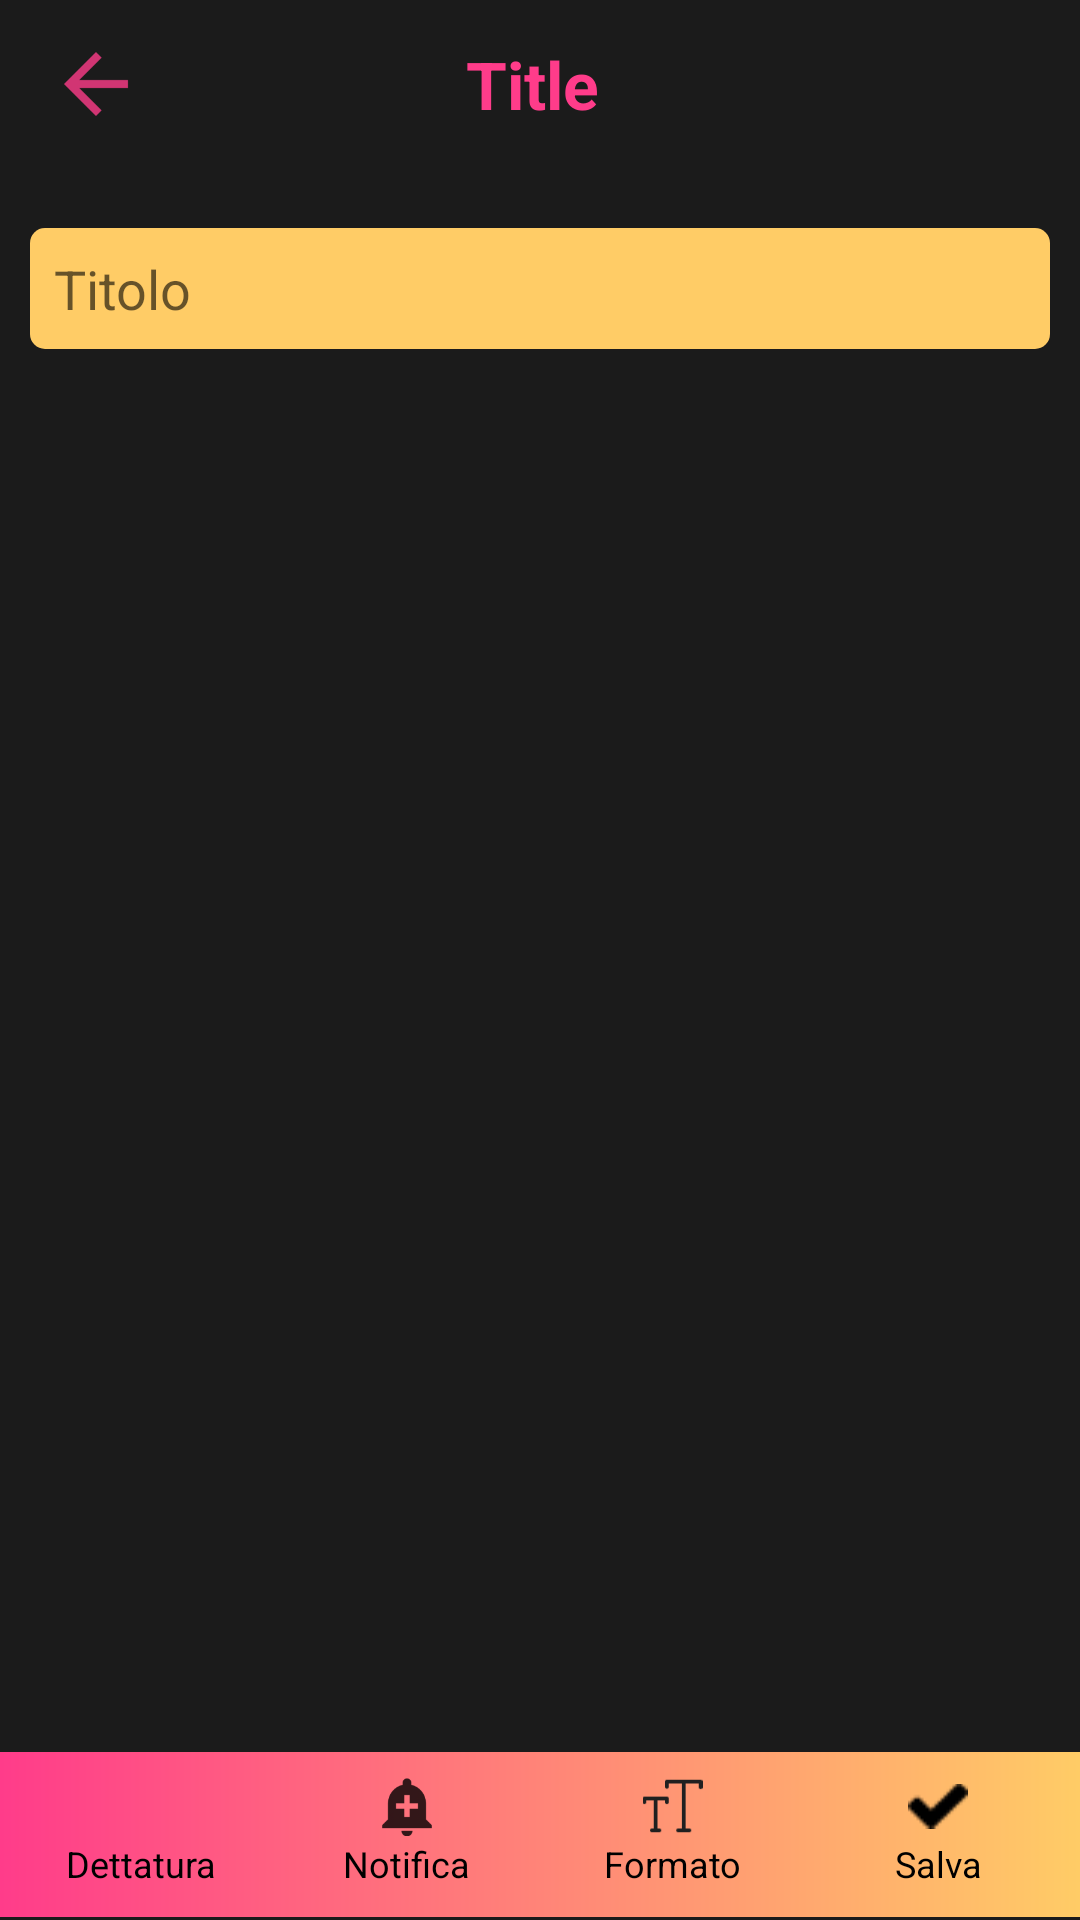

Android layout source for this screen:
<!-- AndroidManifest.xml: application theme NoActionBar -->
<!-- res/layout/activity_add_note.xml -->
<?xml version="1.0" encoding="utf-8"?>
<android.support.constraint.ConstraintLayout xmlns:android="http://schemas.android.com/apk/res/android"
    xmlns:app="http://schemas.android.com/apk/res-auto"
    xmlns:tools="http://schemas.android.com/tools"
    android:layout_width="match_parent"
    android:layout_height="match_parent"
    tools:context="memo.memoapp.controller.AddNoteActivity">

    <include layout="@layout/toolbar_standard"
        android:id="@+id/toolbar_new_note"/>

    
    <include layout="@layout/shortcut_bar_layout"
        android:id="@+id/shortcut"
        android:layout_width="0dp"
        android:layout_height="wrap_content"
        app:layout_constraintLeft_toLeftOf="parent"
        app:layout_constraintRight_toRightOf="parent"
        app:layout_constraintBottom_toBottomOf="parent"
        android:layout_marginBottom="1dp"
        app:layout_constraintHorizontal_bias="1.0" />

    <ScrollView
        android:layout_width="0dp"
        android:layout_height="0dp"
        android:layout_marginBottom="20dp"
        app:layout_constraintBottom_toTopOf="@id/shortcut"
        app:layout_constraintLeft_toLeftOf="parent"
        app:layout_constraintRight_toRightOf="parent"
        app:layout_constraintTop_toBottomOf="@+id/toolbar_new_note">

        <LinearLayout
            android:layout_width="match_parent"
            android:layout_height="wrap_content"
            android:orientation="vertical"
            android:layout_marginRight="10dp"
            android:layout_marginLeft="10dp"
            android:layout_marginTop="20dp">

            <EditText
                android:id="@+id/note_title"
                android:layout_width="match_parent"
                android:layout_height="wrap_content"
                android:padding="8dp"
                android:hint="@string/title"
                android:maxLines="1"
                android:inputType="text"
                android:ellipsize="end"
                android:imeOptions="actionNext"
                android:background="@drawable/rectangle_yellow"/>

            <EditText
                android:id="@+id/note_content"
                android:layout_width="match_parent"
                android:layout_height="wrap_content"
                android:textColor="#ffffff"
                android:layout_marginTop="8dp"
                android:background="@android:color/transparent"
                android:paddingBottom="20dp" />

        </LinearLayout>

    </ScrollView>



</android.support.constraint.ConstraintLayout>
<!-- res/layout/toolbar_standard.xml (included above) -->
<?xml version="1.0" encoding="utf-8"?>
<android.support.v7.widget.Toolbar
    xmlns:android="http://schemas.android.com/apk/res/android"
    android:layout_width="match_parent"
    android:layout_height="56dp">

    <ImageView
        android:id="@+id/back_button"
        android:layout_width="wrap_content"
        android:layout_height="match_parent"
        android:layout_gravity="start"
        android:src="@drawable/icon_back"/>

    <TextView
        android:id="@+id/toolbar_title"
        android:layout_width="wrap_content"
        android:layout_height="wrap_content"
        android:textColor="@color/colorAccent"
        android:textSize="22sp"
        android:textStyle="bold"
        android:layout_gravity="center"
        android:maxLines="1"
        android:ellipsize="end"
        android:text="Title "/>

</android.support.v7.widget.Toolbar>
<!-- res/layout/shortcut_bar_layout.xml (included above) -->
<?xml version="1.0" encoding="utf-8"?>
<FrameLayout xmlns:android="http://schemas.android.com/apk/res/android"
    xmlns:tools="http://schemas.android.com/tools"
    android:layout_width="match_parent"
    android:layout_height="wrap_content">

    <include layout="@layout/note_shortcut_v2"
        android:id="@+id/note_shortcut_layout"
        android:layout_height="wrap_content"
        android:layout_width="match_parent"
        android:visibility="visible"/>

    <include layout="@layout/note_shortcut_text_formatting"
        android:id="@+id/text_shortcut"
        android:layout_height="match_parent"
        android:layout_width="match_parent"
        android:visibility="invisible"/>

</FrameLayout>
<!-- res/layout/note_shortcut_v2.xml (included above) -->
<?xml version="1.0" encoding="utf-8"?>
<RelativeLayout
    xmlns:android="http://schemas.android.com/apk/res/android"
    xmlns:tools="http://schemas.android.com/tools"
    xmlns:app="http://schemas.android.com/apk/res-auto"
    android:layout_width="match_parent"
    android:gravity="bottom"
    android:layout_height="60dp">


    <LinearLayout
        android:orientation="horizontal"
        android:layout_width="match_parent"
        android:elevation="10dp"
        android:baselineAligned="false"
        android:background="@drawable/memo_gradient"
        android:layout_height="55dp"
        android:paddingRight="3dp"
        android:paddingLeft="3dp"
        android:gravity="center">

        <android.support.constraint.ConstraintLayout
            android:id="@+id/shortcut_speech"
            android:foreground="?android:attr/selectableItemBackground"
            android:layout_width="0dp"
            android:layout_height="match_parent"
            android:layout_weight="1"
            android:gravity="center">

            <ImageView
                android:id="@+id/icon_list"
                android:layout_width="25dp"
                android:layout_height="20dp"
                android:src="@drawable/icon_mic"
                app:layout_constraintLeft_toLeftOf="parent"
                app:layout_constraintRight_toRightOf="parent"
                app:layout_constraintTop_toTopOf="parent"
                android:layout_marginTop="8dp"/>

            <TextView
                android:layout_width="0dp"
                android:layout_height="wrap_content"
                android:textAppearance="@style/smallBlackText"
                android:text="@string/dictation"
                android:textAlignment="center"
                app:layout_constraintTop_toBottomOf="@id/icon_list"
                android:layout_marginTop="1dp"
                app:layout_constraintLeft_toLeftOf="parent"
                app:layout_constraintRight_toRightOf="parent"/>

        </android.support.constraint.ConstraintLayout>

        <android.support.constraint.ConstraintLayout
            android:id="@+id/shortcut_notification"
            android:layout_width="0dp"
            android:layout_height="match_parent"
            android:layout_weight="1"
            android:gravity="center">

            <ImageView
                android:id="@+id/icon_add_notification"
                android:layout_width="20dp"
                android:layout_height="20dp"
                android:src="@drawable/icon_add_notification"
                app:layout_constraintLeft_toLeftOf="parent"
                app:layout_constraintRight_toRightOf="parent"
                app:layout_constraintTop_toTopOf="parent"
                android:layout_marginTop="8dp"/>

            <TextView
                android:layout_width="0dp"
                android:layout_height="wrap_content"
                android:textAppearance="@style/smallBlackText"
                android:text="@string/Reminder"
                android:textAlignment="center"
                app:layout_constraintTop_toBottomOf="@id/icon_add_notification"
                android:layout_marginTop="1dp"
                app:layout_constraintLeft_toLeftOf="parent"
                app:layout_constraintRight_toRightOf="parent"/>

        </android.support.constraint.ConstraintLayout>

        <android.support.constraint.ConstraintLayout
            android:id="@+id/shortcut_format"
            android:layout_width="0dp"
            android:layout_height="match_parent"
            android:layout_weight="1"
            android:gravity="center">

            <ImageView
                android:id="@+id/icon_format"
                android:layout_width="25dp"
                android:layout_height="20dp"
                android:src="@drawable/icon_format"
                app:layout_constraintLeft_toLeftOf="parent"
                app:layout_constraintRight_toRightOf="parent"
                app:layout_constraintTop_toTopOf="parent"
                android:layout_marginTop="8dp"/>

            <TextView
                android:layout_width="0dp"
                android:layout_height="wrap_content"
                android:textAppearance="@style/smallBlackText"
                android:text="@string/format"
                android:textAlignment="center"
                app:layout_constraintTop_toBottomOf="@id/icon_format"
                android:layout_marginTop="1dp"
                app:layout_constraintLeft_toLeftOf="parent"
                app:layout_constraintRight_toRightOf="parent"/>

        </android.support.constraint.ConstraintLayout>

        <android.support.constraint.ConstraintLayout
            android:id="@+id/shortcut_done"
            android:layout_width="0dp"
            android:layout_height="match_parent"
            android:layout_weight="1"
            android:gravity="center">

            <ImageView
                android:id="@+id/icon_done"
                android:layout_width="20dp"
                android:layout_height="20dp"
                android:src="@drawable/icon_done"
                app:layout_constraintLeft_toLeftOf="parent"
                app:layout_constraintRight_toRightOf="parent"
                app:layout_constraintTop_toTopOf="parent"
                android:layout_marginTop="8dp"/>

            <TextView
                android:layout_width="0dp"
                android:layout_height="wrap_content"
                android:textAppearance="@style/smallBlackText"
                android:text="@string/done"
                android:textAlignment="center"
                app:layout_constraintTop_toBottomOf="@id/icon_done"
                android:layout_marginTop="1dp"
                app:layout_constraintLeft_toLeftOf="parent"
                app:layout_constraintRight_toRightOf="parent"/>

        </android.support.constraint.ConstraintLayout>


    </LinearLayout>

</RelativeLayout>
<!-- res/layout/note_shortcut_text_formatting.xml (included above) -->
<?xml version="1.0" encoding="utf-8"?>
<LinearLayout
    xmlns:android="http://schemas.android.com/apk/res/android"
    xmlns:tools="http://schemas.android.com/tools"
    xmlns:app="http://schemas.android.com/apk/res-auto"
    android:elevation="10dp"
    android:orientation="horizontal"
    android:layout_width="match_parent"
    android:baselineAligned="false"
    android:background="@color/colorListItem"
    android:layout_height="55dp"
    android:paddingTop="3dp"
    android:paddingBottom="1dp"
    android:paddingRight="3dp"
    android:paddingLeft="3dp"
    android:gravity="center">

    <android.support.constraint.ConstraintLayout
        android:id="@+id/shortcut_bold"
        android:foreground="?android:attr/selectableItemBackground"
        android:layout_width="0dp"
        android:layout_height="match_parent"
        android:layout_weight="1"
        android:gravity="center">

        <ImageView
            android:id="@+id/icon_list"
            android:layout_width="wrap_content"
            android:layout_height="wrap_content"
            android:src="@drawable/icon_bold"
            app:layout_constraintLeft_toLeftOf="parent"
            app:layout_constraintRight_toRightOf="parent"
            app:layout_constraintTop_toTopOf="parent"
            android:layout_marginTop="8dp"/>

        <TextView
            android:layout_width="0dp"
            android:layout_height="wrap_content"
            android:textAppearance="@style/smallWhiteText"
            android:text="@string/bold"
            android:textAlignment="center"
            app:layout_constraintTop_toBottomOf="@+id/icon_list"
            android:layout_marginTop="3dp"
            app:layout_constraintLeft_toLeftOf="parent"
            app:layout_constraintRight_toRightOf="parent"/>

    </android.support.constraint.ConstraintLayout>

    <android.support.constraint.ConstraintLayout
        android:id="@+id/shortcut_italic"
        android:layout_width="0dp"
        android:layout_height="match_parent"
        android:layout_weight="1"
        android:gravity="center">

        <ImageView
            android:id="@+id/icon_add_notification"
            android:layout_width="wrap_content"
            android:layout_height="wrap_content"
            android:src="@drawable/icon_italic"
            app:layout_constraintLeft_toLeftOf="parent"
            app:layout_constraintRight_toRightOf="parent"
            app:layout_constraintTop_toTopOf="parent"
            android:layout_marginTop="8dp"/>

        <TextView
            android:layout_width="0dp"
            android:layout_height="wrap_content"
            android:textAppearance="@style/smallWhiteText"
            android:text="@string/italic"
            android:textAlignment="center"
            app:layout_constraintTop_toBottomOf="@+id/icon_add_notification"
            android:layout_marginTop="3dp"
            app:layout_constraintLeft_toLeftOf="parent"
            app:layout_constraintRight_toRightOf="parent"/>

    </android.support.constraint.ConstraintLayout>

    <android.support.constraint.ConstraintLayout
        android:id="@+id/shortcut_heading"
        android:layout_width="0dp"
        android:layout_height="match_parent"
        android:layout_weight="1"
        android:gravity="center">

        <ImageView
            android:id="@+id/icon_format"
            android:layout_width="wrap_content"
            android:layout_height="wrap_content"
            android:src="@drawable/icon_heading"
            app:layout_constraintLeft_toLeftOf="parent"
            app:layout_constraintRight_toRightOf="parent"
            app:layout_constraintTop_toTopOf="parent"
            android:layout_marginTop="8dp"/>

        <TextView
            android:layout_width="0dp"
            android:layout_height="wrap_content"
            android:textAppearance="@style/smallWhiteText"
            android:text="@string/heading"
            android:textAlignment="center"
            app:layout_constraintTop_toBottomOf="@+id/icon_format"
            android:layout_marginTop="3dp"
            app:layout_constraintLeft_toLeftOf="parent"
            app:layout_constraintRight_toRightOf="parent"/>

    </android.support.constraint.ConstraintLayout>

    <android.support.constraint.ConstraintLayout
        android:id="@+id/shortcut_done_format"
        android:layout_width="0dp"
        android:layout_height="match_parent"
        android:layout_weight="1"
        android:gravity="center">

        <ImageView
            android:id="@+id/icon_done"
            android:layout_width="wrap_content"
            android:layout_height="wrap_content"
            android:src="@drawable/icon_check"
            app:layout_constraintLeft_toLeftOf="parent"
            app:layout_constraintRight_toRightOf="parent"
            app:layout_constraintTop_toTopOf="parent"
            android:layout_marginTop="8dp"/>

        <TextView
            android:layout_width="0dp"
            android:layout_height="wrap_content"
            android:textAppearance="@style/smallWhiteText"
            android:text="@string/done_formatting"
            android:textAlignment="center"
            app:layout_constraintTop_toBottomOf="@+id/icon_done"
            android:layout_marginTop="3dp"
            app:layout_constraintLeft_toLeftOf="parent"
            app:layout_constraintRight_toRightOf="parent"/>

    </android.support.constraint.ConstraintLayout>


</LinearLayout>
<!-- resources referenced by this layout -->
<resources>
  <color name="colorAccent">#FF3C8A</color>
  <color name="colorListItem">#333333</color>
  <!-- drawable icon_add_notification: png bitmap (drawable-hdpi, 521 bytes) -->
  <!-- drawable icon_back: png bitmap (drawable-hdpi, 331 bytes) -->
  <!-- drawable icon_bold: png bitmap (drawable, 499 bytes) -->
  <!-- drawable icon_check: png bitmap (drawable, 549 bytes) -->
  <!-- drawable icon_done: png bitmap (drawable, 278 bytes) -->
  <!-- drawable icon_format: png bitmap (drawable, 445 bytes) -->
  <!-- drawable icon_heading: png bitmap (drawable, 440 bytes) -->
  <!-- drawable icon_italic: png bitmap (drawable, 391 bytes) -->
  <!-- drawable memo_gradient (drawable) -->
  <?xml version="1.0" encoding="utf-8"?>
  <shape xmlns:android="http://schemas.android.com/apk/res/android"
      android:shape="rectangle">
      <gradient
          android:startColor="@color/colorAccent"
          android:endColor="@color/MemoYellow"
          android:angle="360"/>
  
  </shape>
  <!-- drawable rectangle_yellow (drawable) -->
  <?xml version="1.0" encoding="utf-8"?>
  <shape xmlns:android="http://schemas.android.com/apk/res/android"
      android:shape="rectangle">
  
      <solid android:color="@color/MemoYellow"/>
  
      <corners android:radius="5dp"/>
  
  </shape>
  <string name="Reminder">Notifica</string>
  <string name="bold">Grassetto</string>
  <string name="dictation">Dettatura</string>
  <string name="done">Salva</string>
  <string name="done_formatting">Fatto</string>
  <string name="format">Formato</string>
  <string name="heading">Titolo</string>
  <string name="italic">Corsivo</string>
  <string name="title">Titolo</string>
  <style name="smallBlackText">
          <item name="android:textColor">#000000</item>
          <item name="android:fontFamily">Verdana</item>
          <item name="android:textSize">12sp</item>
          <item name="android:scrollHorizontally">true</item>
          <item name="android:ellipsize">end</item>
          <item name="android:maxLines">1</item>
      </style>
  <style name="smallWhiteText">
          <item name="android:textColor">#ffffff</item>
          <item name="android:fontFamily">Verdana</item>
          <item name="android:textSize">12sp</item>
          <item name="android:scrollHorizontally">true</item>
          <item name="android:ellipsize">end</item>
          <item name="android:maxLines">1</item>
      </style>
  <style name="NoActionBar" parent="Theme.AppCompat.Light.NoActionBar">
          
          <item name="colorPrimary">@color/colorPrimary</item>
          <item name="colorPrimaryDark">@color/colorPrimaryDark</item>
          <item name="colorAccent">@color/colorAccent</item>
          <item name="android:windowBackground">@color/colorPrimary</item>
      </style>
  <color name="MemoYellow">#FFCC66</color>
  <color name="colorPrimary">#1b1b1b</color>
  <color name="colorPrimaryDark">#1b1b1b</color>
</resources>
